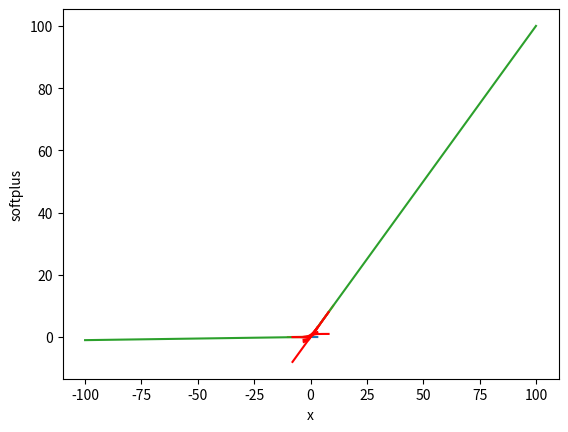

Python code for this plot:
import matplotlib.pylab as plt
import numpy as np

x_values = np.linspace(-8, 8, 1000)
y_values = x_values
plt.plot(x_values, y_values, 'red')
plt.xlabel('x')
plt.ylabel("Y")
plt.show()

x_values = np.linspace(-8, 8, 1000)
f = (1/(1+np.exp(-x_values)))
plt.plot(x_values, f, 'red')
plt.xlabel('x')
plt.ylabel("Sigmoid(X)")
plt.show()

x_values = np.linspace(-3, 3, 10000)
f = np.tanh(x_values)
plt.plot(x_values, f, 'red')
plt.xlabel('x')
plt.ylabel("Sigmoid(X)")
plt.show()

def softmax(x):
    ''' Compute softmax values for each sets of scores in x. '''
    return np.exp(x) / np.sum(np.exp(x), axis=0)

x_values = np.linspace(-3, 3, 10000)
plt.plot(x_values, softmax(x_values))
plt.axis('tight')
plt.ylabel("Softmax(X)")
plt.xlabel('x')
plt.show()

def ReLU(x):
    ''' It returns zero if the input is less than zero otherwise it returns the given input. '''
    x1=[]
    for i in x:
        if i<0:
            x1.append(0)
        else:
            x1.append(i)

    return x1

x_values = np.linspace(-10, 10, 10000)
plt.plot(x_values, ReLU(x_values))
plt.axis('tight')
plt.ylabel("ReLU(X)")
plt.xlabel('x')
plt.show()

def LReLU(x):
    ''' It returns zero if the input is less than zero otherwise it returns the given input. '''
    return np.where(x > 0, x, x * 0.01) 


x_values = np.linspace(-100, 100, 100000)
plt.plot(x_values, LReLU(x_values))
plt.axis('tight')
plt.ylabel("LReLU(X)")
plt.xlabel('x')
plt.show()

x_values = np.linspace(-8, 8, 10000)
f = (x_values/(1+np.exp(-x_values)))
plt.plot(x_values, f, 'red')
plt.xlabel('x')
plt.ylabel("Swish(X)")
plt.show()

x_values = np.linspace(-3, 3, 10000)
f = np.tanh(x_values) + 0.2*x_values
plt.plot(x_values, f, 'red')
plt.xlabel('x')
plt.ylabel("Tanh(X) + 0.2*x")
plt.show()

def elu(x, alpha):
    return np.where(x > 0, x, alpha*(np.e**x-1)) 

x_values = np.linspace(-3, 3, 10000)
f = elu(x_values, 1.0)
plt.plot(x_values, f, 'red')
plt.xlabel('x')
plt.ylabel("softplus")
plt.show()

x_values = np.linspace(-3, 3, 10000)
f = np.log(1+np.e**x_values)
plt.plot(x_values, f, 'red')
plt.xlabel('x')
plt.ylabel("softplus")
plt.show()